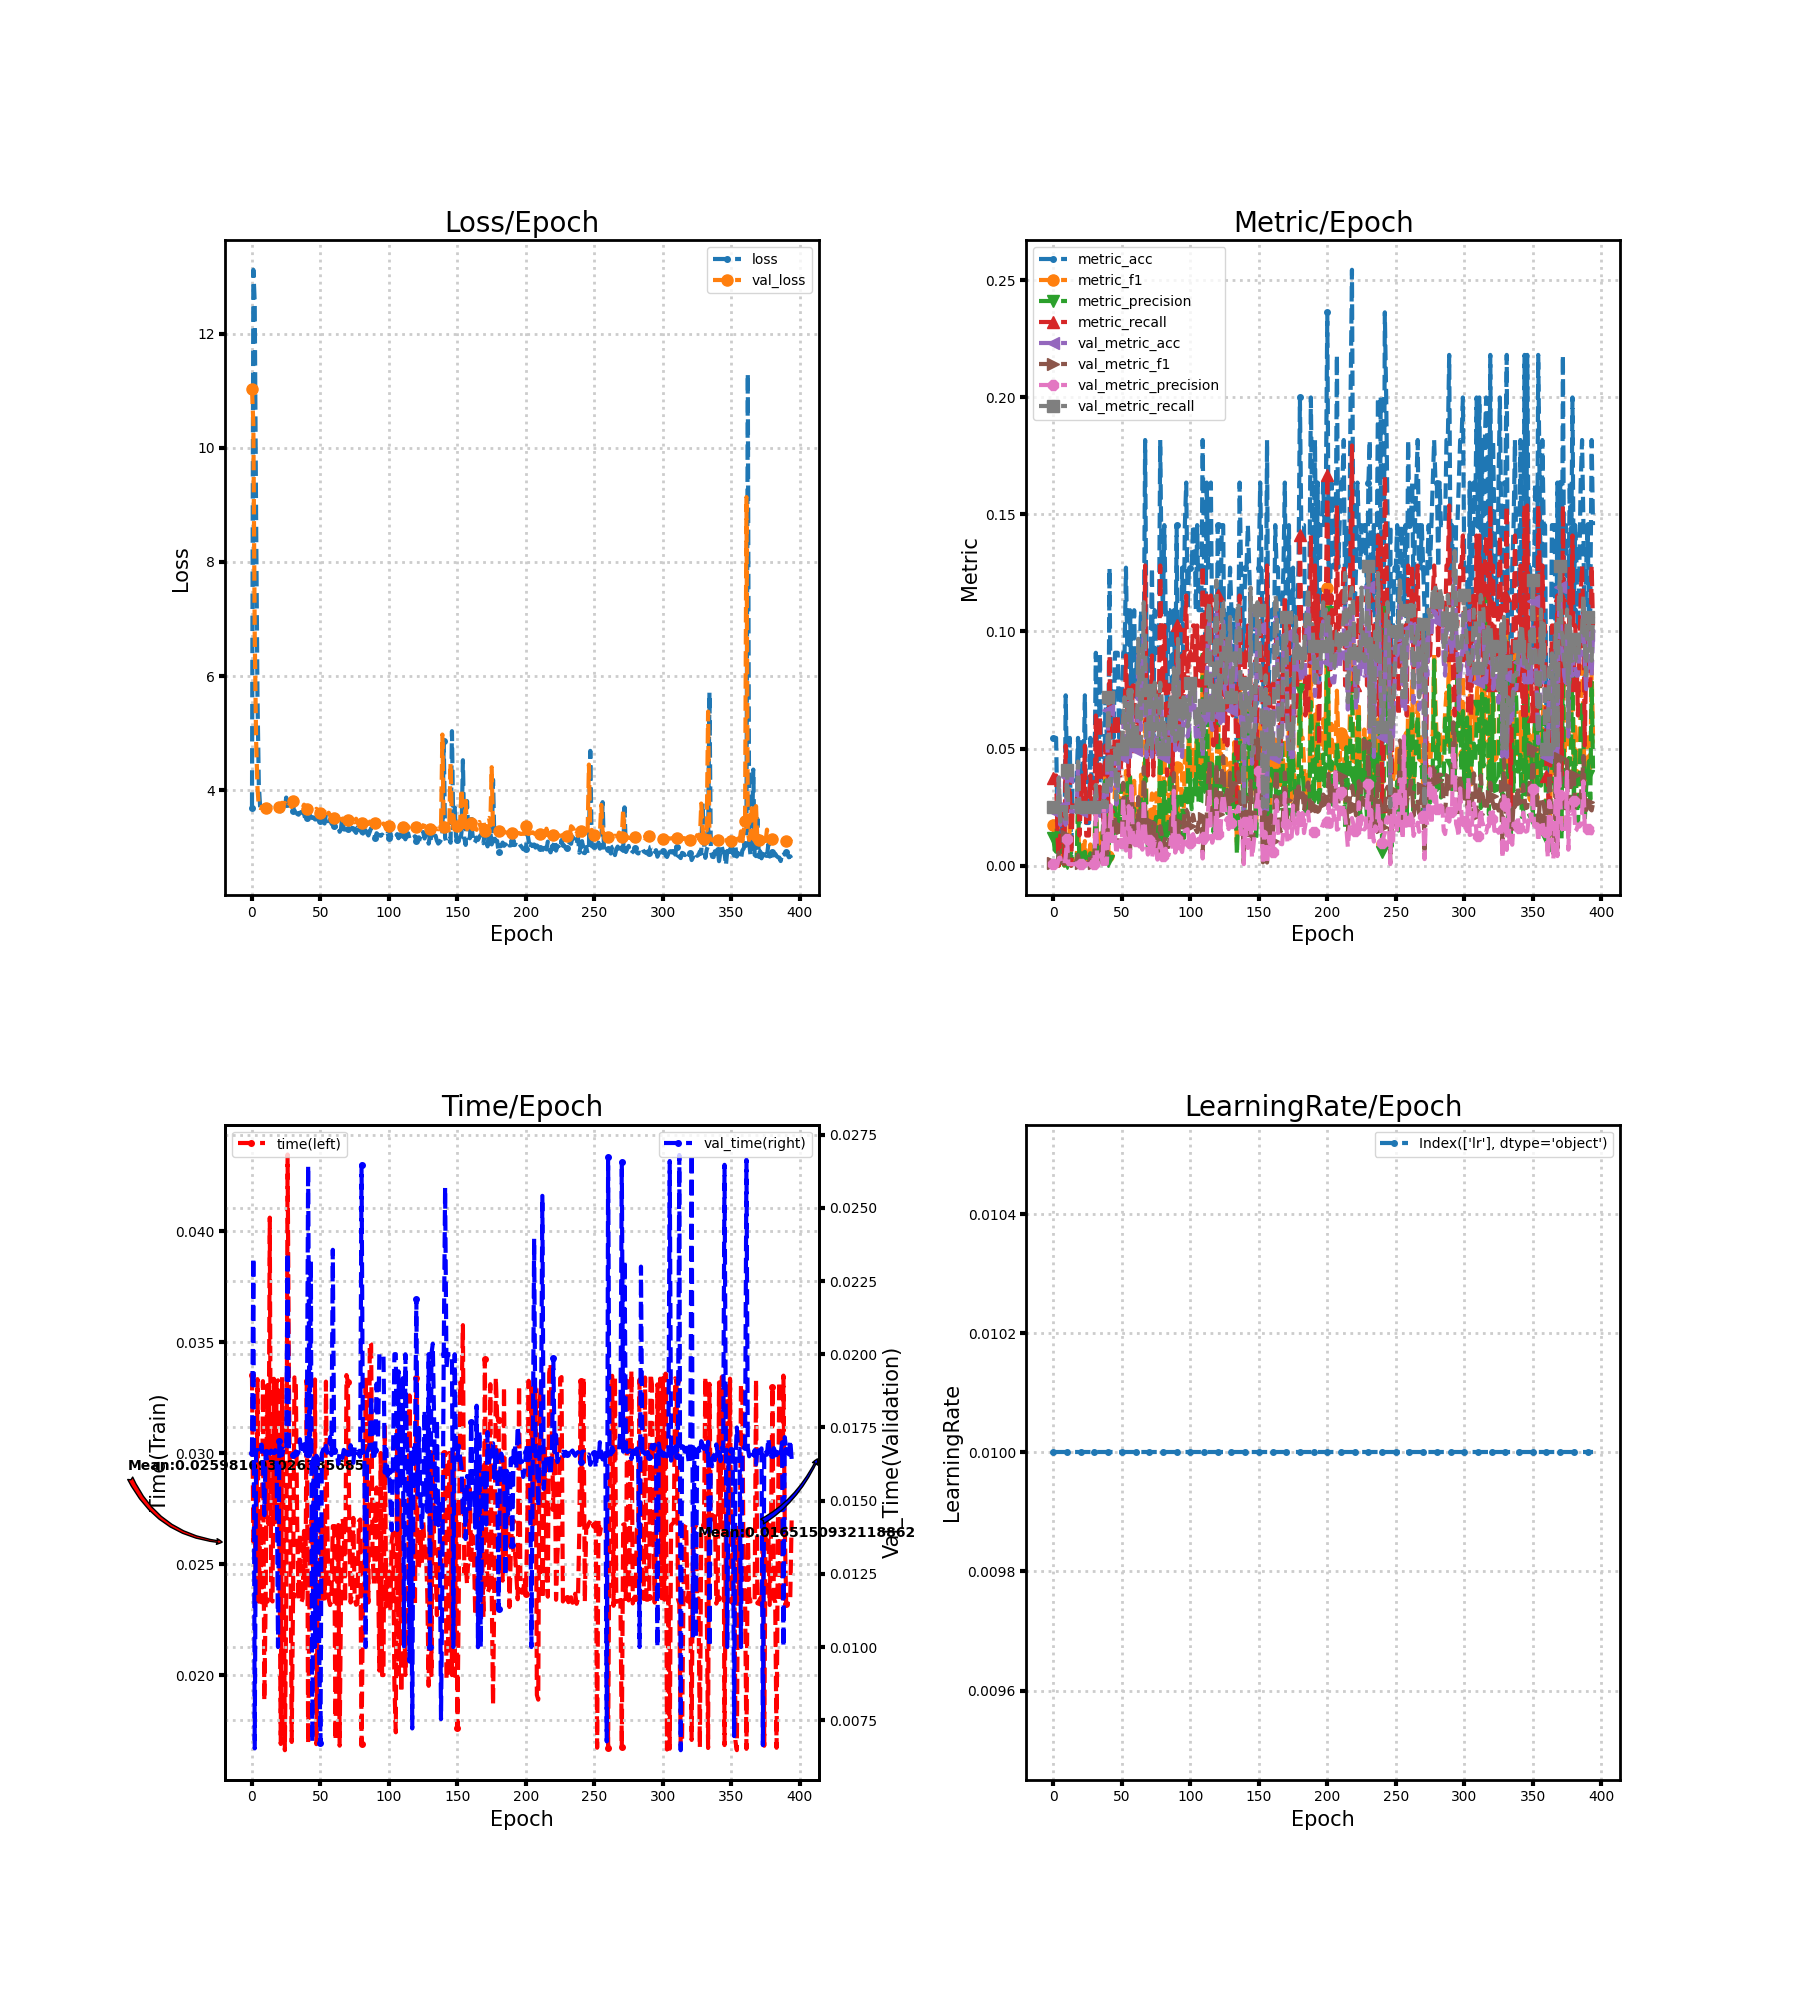

Values plotted in this chart, from the file beside it:
loss, metric_acc, metric_f1, metric_precision, metric_recall, time, lr, val_loss, val_metric_acc, val_metric_f1, val_metric_precision, val_metric_recall, val_time
3.693, 0.05455, 0.01742, 0.01181, 0.0375, 0.03352, 0.01, 11.04, 0.02319, 0.001133, 0.0005797, 0.025, 0.01664
13.12, 0.05455, 0.01123, 0.006691, 0.03846, 0.02602, 0.01, 10.42, 0.02319, 0.001133, 0.0005797, 0.025, 0.0233
12.55, 0.05455, 0.01012, 0.005883, 0.03846, 0.02693, 0.01, 6.733, 0.02609, 0.001271, 0.0006522, 0.025, 0.006543
8.828, 0.01818, 0.01709, 0.02564, 0.01282, 0.02335, 0.01, 4.882, 0.02319, 0.001133, 0.0005797, 0.025, 0.01673
5.662, 0.0, 0.0, 0.0, 0.0, 0.03333, 0.01, 4.058, 0.03768, 0.005533, 0.003187, 0.0375, 0.01673
4.089, 0.01818, 0.005698, 0.003663, 0.01282, 0.02331, 0.01, 3.697, 0.01739, 0.00545, 0.003391, 0.01875, 0.0166
3.692, 0.01818, 0.01282, 0.008547, 0.02564, 0.02682, 0.01, 3.689, 0.02609, 0.00136, 0.0006988, 0.025, 0.0166
3.688, 0.01818, 0.001768, 0.0009497, 0.01282, 0.02328, 0.01, 3.708, 0.02609, 0.001271, 0.0006522, 0.025, 0.01692
3.763, 0.0, 0.0, 0.0, 0.0, 0.03324, 0.01, 3.692, 0.02319, 0.001133, 0.0005797, 0.025, 0.01632
3.694, 0.07273, 0.00957, 0.005318, 0.05128, 0.01885, 0.01, 3.687, 0.01739, 0.005714, 0.00346, 0.01875, 0.01451
3.682, 0.03636, 0.002182, 0.00114, 0.02564, 0.02341, 0.01, 3.687, 0.03768, 0.01281, 0.01119, 0.04063, 0.01665
3.66, 0.03636, 0.004671, 0.002577, 0.02564, 0.03305, 0.01, 3.733, 0.02319, 0.00114, 0.0005831, 0.025, 0.01637
3.733, 0.05455, 0.01716, 0.01137, 0.03846, 0.02681, 0.01, 3.722, 0.02319, 0.001133, 0.0005797, 0.025, 0.01657
3.719, 0.0, 0.0, 0.0, 0.0, 0.04061, 0.01, 3.697, 0.02319, 0.00117, 0.0005988, 0.025, 0.01661
3.698, 0.03636, 0.004662, 0.002564, 0.02564, 0.02341, 0.01, 3.691, 0.02319, 0.001133, 0.0005797, 0.025, 0.01671
3.679, 0.03636, 0.001799, 0.0009324, 0.02564, 0.02332, 0.01, 3.692, 0.02319, 0.001133, 0.0005797, 0.025, 0.01665
3.679, 0.03636, 0.001799, 0.0009324, 0.02564, 0.03335, 0.01, 3.692, 0.02319, 0.001133, 0.0005797, 0.025, 0.01663
3.672, 0.03636, 0.001799, 0.0009324, 0.02564, 0.02689, 0.01, 3.7, 0.02319, 0.001133, 0.0005797, 0.025, 0.01672
3.646, 0.05455, 0.0214, 0.02799, 0.03846, 0.03324, 0.01, 3.734, 0.04348, 0.004391, 0.002324, 0.04444, 0.01648
3.69, 0.01818, 0.001603, 0.0008547, 0.01282, 0.03328, 0.01, 3.725, 0.02319, 0.00137, 0.0007042, 0.025, 0.01
3.676, 0.03636, 0.003799, 0.002051, 0.02564, 0.02651, 0.01, 3.705, 0.02319, 0.001133, 0.0005797, 0.025, 0.01703
3.63, 0.05455, 0.008628, 0.005217, 0.03846, 0.0169, 0.01, 3.701, 0.02319, 0.001133, 0.0005797, 0.025, 0.01669
3.645, 0.03636, 0.002502, 0.001315, 0.02564, 0.03342, 0.01, 3.78, 0.02319, 0.001133, 0.0005797, 0.025, 0.01656
3.733, 0.07273, 0.01044, 0.005839, 0.05128, 0.02701, 0.01, 3.734, 0.02319, 0.001133, 0.0005797, 0.025, 0.01677
3.69, 0.01818, 0.003419, 0.001972, 0.01282, 0.01662, 0.01, 3.779, 0.02319, 0.001133, 0.0005797, 0.025, 0.0167
3.872, 0.01818, 0.003205, 0.001832, 0.01282, 0.02327, 0.01, 3.701, 0.02319, 0.001133, 0.0005797, 0.025, 0.01672
3.64, 0.01818, 0.001047, 0.0005456, 0.01282, 0.04345, 0.01, 3.705, 0.02319, 0.001133, 0.0005797, 0.025, 0.02347
3.631, 0.05455, 0.009004, 0.005245, 0.03846, 0.03308, 0.01, 3.736, 0.02319, 0.001133, 0.0005797, 0.025, 0.01669
3.637, 0.03636, 0.004085, 0.002241, 0.02564, 0.02696, 0.01, 3.724, 0.02319, 0.001133, 0.0005797, 0.025, 0.01661
3.629, 0.03636, 0.003756, 0.002036, 0.02564, 0.01699, 0.01, 3.705, 0.02319, 0.006404, 0.004144, 0.025, 0.01659
3.629, 0.03636, 0.005128, 0.002849, 0.02564, 0.02361, 0.01, 3.804, 0.02319, 0.001133, 0.0005797, 0.025, 0.01655
3.802, 0.09091, 0.03448, 0.03071, 0.0641, 0.03341, 0.01, 3.744, 0.03188, 0.01509, 0.02575, 0.03438, 0.01661
3.649, 0.03636, 0.004561, 0.002503, 0.02564, 0.03319, 0.01, 3.749, 0.02319, 0.0016, 0.0008264, 0.025, 0.01668
3.584, 0.03636, 0.004615, 0.002539, 0.02564, 0.02685, 0.01, 3.729, 0.02319, 0.004444, 0.002439, 0.025, 0.01657
3.571, 0.09091, 0.01366, 0.007646, 0.0641, 0.02338, 0.01, 3.72, 0.02319, 0.00339, 0.001818, 0.025, 0.01667
3.603, 0.03636, 0.004274, 0.002331, 0.02564, 0.0264, 0.01, 3.7, 0.02319, 0.008163, 0.004878, 0.025, 0.0171
3.618, 0.03636, 0.01567, 0.01442, 0.02564, 0.02327, 0.01, 3.699, 0.02319, 0.001133, 0.0005797, 0.025, 0.0166
3.611, 0.01818, 0.01709, 0.02564, 0.01282, 0.02345, 0.01, 3.692, 0.03188, 0.0178, 0.02727, 0.03438, 0.01666
3.585, 0.07273, 0.03932, 0.03616, 0.05128, 0.0265, 0.01, 3.747, 0.02319, 0.001325, 0.0006803, 0.025, 0.01693
3.492, 0.05455, 0.01086, 0.007028, 0.03846, 0.02378, 0.01, 3.718, 0.02319, 0.001471, 0.0007576, 0.025, 0.01657
3.521, 0.03636, 0.003945, 0.002137, 0.02564, 0.03326, 0.01, 3.667, 0.06667, 0.01931, 0.01234, 0.07187, 0.01658
3.577, 0.1273, 0.02422, 0.01465, 0.08974, 0.01691, 0.01, 3.657, 0.04638, 0.02066, 0.01321, 0.05, 0.02644
3.58, 0.05455, 0.01665, 0.01083, 0.03846, 0.0236, 0.01, 3.687, 0.03188, 0.015, 0.0257, 0.03438, 0.01652
3.525, 0.07273, 0.02076, 0.01479, 0.05128, 0.02694, 0.01, 3.648, 0.04638, 0.01715, 0.01045, 0.05, 0.0232
3.513, 0.05455, 0.01748, 0.0114, 0.03846, 0.02661, 0.01, 3.648, 0.04638, 0.01862, 0.01192, 0.05, 0.006754
3.524, 0.09091, 0.03354, 0.02503, 0.0641, 0.02338, 0.01, 3.631, 0.04638, 0.02066, 0.01321, 0.05, 0.01659
3.488, 0.09091, 0.0254, 0.0168, 0.0641, 0.03332, 0.01, 3.635, 0.02609, 0.008052, 0.004759, 0.02813, 0.01
3.488, 0.09091, 0.0307, 0.02156, 0.0641, 0.01689, 0.01, 3.675, 0.03188, 0.01179, 0.009908, 0.03438, 0.01654
3.517, 0.05455, 0.01728, 0.01527, 0.03846, 0.02355, 0.01, 3.623, 0.04638, 0.01513, 0.009154, 0.05, 0.01645
3.443, 0.05455, 0.02991, 0.03419, 0.03846, 0.02348, 0.01, 3.598, 0.04638, 0.0144, 0.008585, 0.05, 0.01
3.467, 0.07273, 0.0265, 0.01816, 0.05128, 0.0268, 0.01, 3.608, 0.04638, 0.01615, 0.009759, 0.05, 0.006719
3.498, 0.09091, 0.02353, 0.01633, 0.0641, 0.02328, 0.01, 3.588, 0.05797, 0.03536, 0.0285, 0.0625, 0.01662
3.439, 0.09091, 0.03056, 0.02106, 0.0641, 0.02677, 0.01, 3.575, 0.06667, 0.02226, 0.01381, 0.07187, 0.01675
3.417, 0.1273, 0.04037, 0.02674, 0.08974, 0.02345, 0.01, 3.656, 0.04638, 0.01074, 0.006407, 0.05, 0.01655
3.581, 0.09091, 0.03305, 0.03526, 0.0641, 0.03322, 0.01, 3.646, 0.04638, 0.02035, 0.01317, 0.05, 0.01687
3.459, 0.05455, 0.01483, 0.01108, 0.03846, 0.0268, 0.01, 3.562, 0.06957, 0.02943, 0.02537, 0.075, 0.01664
3.46, 0.1091, 0.03768, 0.03869, 0.07692, 0.02343, 0.01, 3.606, 0.04638, 0.006551, 0.003573, 0.05, 0.01674
3.485, 0.07273, 0.01484, 0.008725, 0.05128, 0.02315, 0.01, 3.559, 0.06957, 0.03384, 0.03559, 0.075, 0.01717
3.417, 0.09091, 0.03124, 0.02017, 0.07692, 0.02339, 0.01, 3.54, 0.05797, 0.02187, 0.01373, 0.0625, 0.01656
3.387, 0.1091, 0.03618, 0.02426, 0.07692, 0.02671, 0.01, 3.551, 0.04928, 0.0178, 0.01223, 0.05312, 0.02357
... 335 more rows
